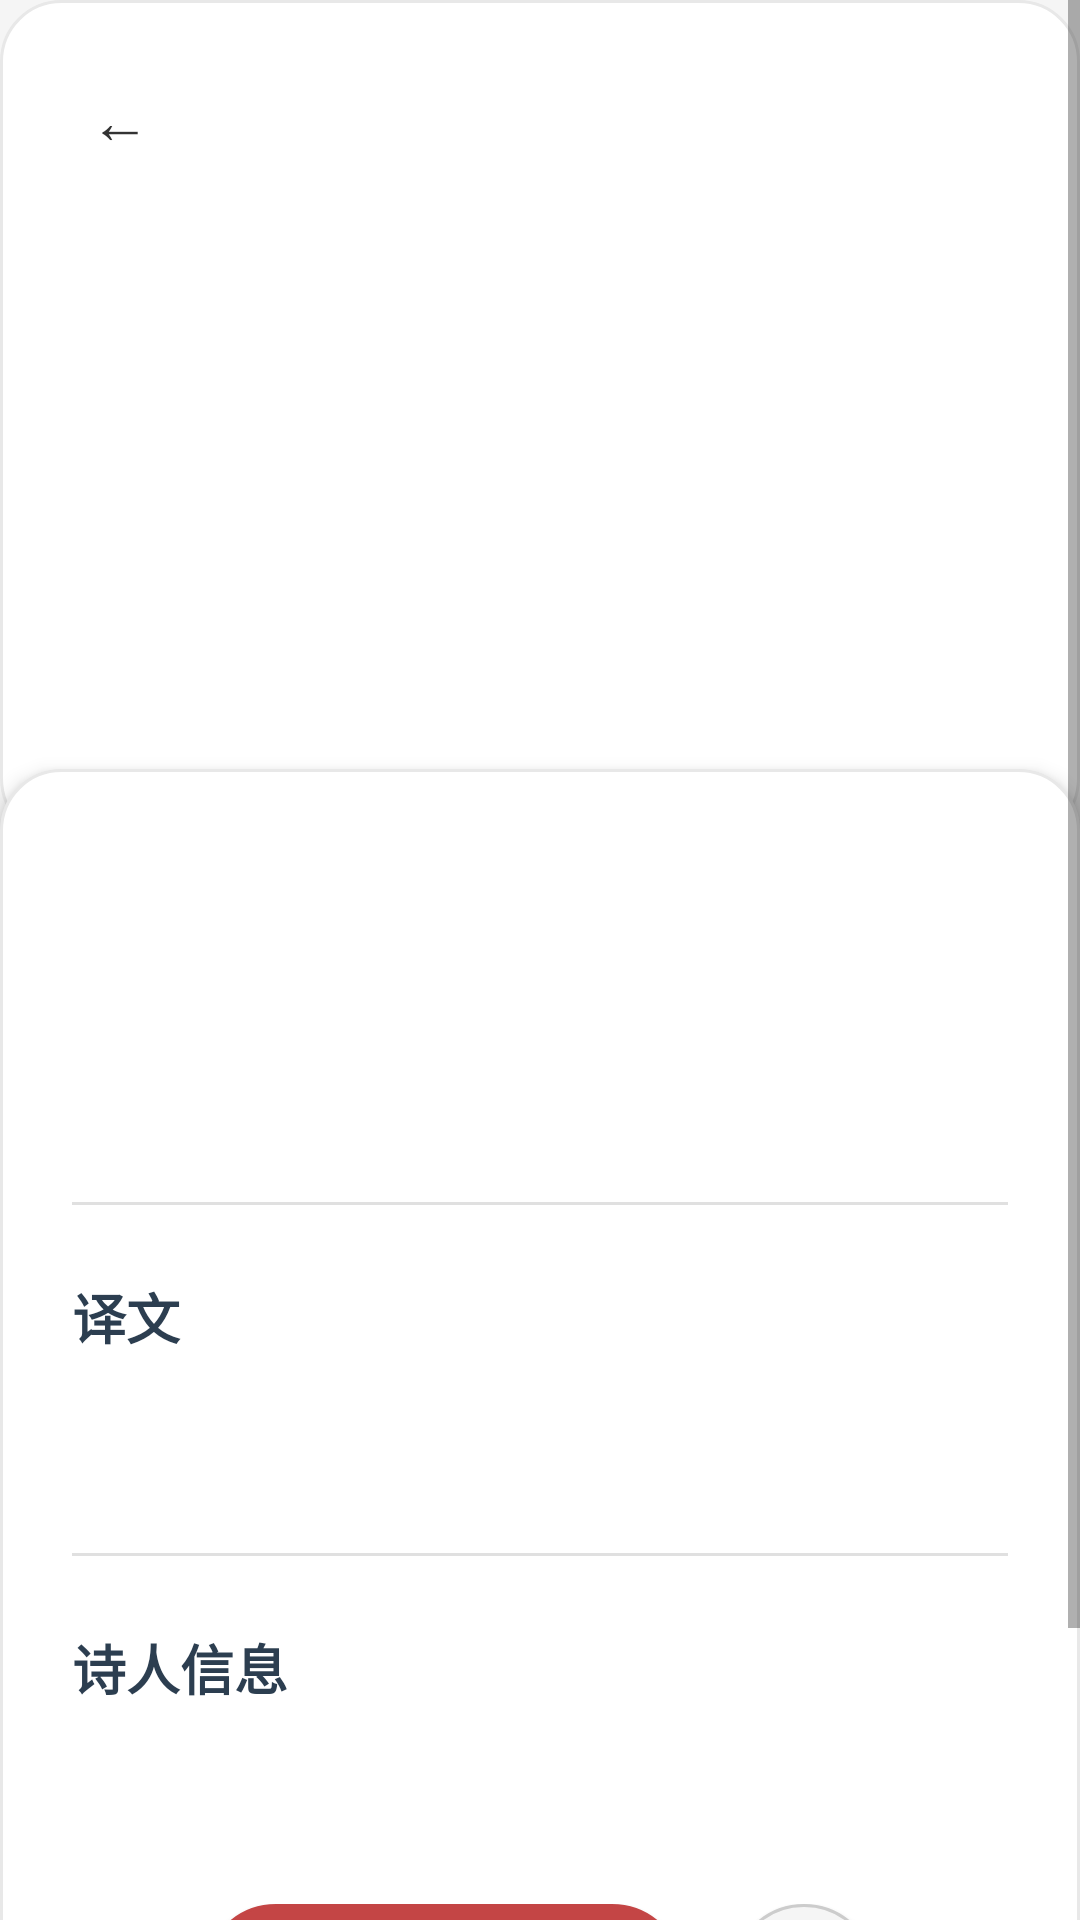

Layout XML and referenced resources for this Android screen:
<!-- AndroidManifest.xml: application theme AppTheme -->
<!-- res/layout/activity_content.xml -->
<?xml version="1.0" encoding="utf-8"?>
<ScrollView xmlns:android="http://schemas.android.com/apk/res/android"
    android:layout_width="match_parent"
    android:layout_height="match_parent"
    android:background="#F5F5F5">

    <LinearLayout
        android:layout_width="match_parent"
        android:layout_height="wrap_content"
        android:orientation="vertical">

        
        <RelativeLayout
            android:layout_width="match_parent"
            android:layout_height="280dp">

            <ImageView
                android:id="@+id/conImage1"
                android:layout_width="match_parent"
                android:layout_height="match_parent"
                android:scaleType="centerCrop"
                android:adjustViewBounds="true"
                android:background="@drawable/bg_card_white_rounded"/>

            
            <View
                android:layout_width="match_parent"
                android:layout_height="match_parent"
                android:background="@drawable/gradient_overlay"/>

            
            <Button
                android:id="@+id/btn_back"
                android:layout_width="48dp"
                android:layout_height="48dp"
                android:layout_margin="16dp"
                android:background="@drawable/circle_white_bg"
                android:text="←"
                android:textSize="20sp"
                android:textColor="#333333"/>

        </RelativeLayout>

        
        <LinearLayout
            android:layout_width="match_parent"
            android:layout_height="wrap_content"
            android:orientation="vertical"
            android:background="@drawable/bg_card_white_rounded"
            android:layout_marginTop="-24dp"
            android:padding="24dp"
            android:elevation="4dp">

            
            <TextView
                android:id="@+id/conText1"
                android:layout_width="match_parent"
                android:layout_height="wrap_content"
                android:textSize="28sp"
                android:textStyle="bold"
                android:textColor="#2C3E50"
                android:gravity="center"
                android:fontFamily="@font/kaiti"
                android:layout_marginBottom="24dp"
                android:paddingHorizontal="16dp"/>

            
            <TextView
                android:id="@+id/conText2"
                android:layout_width="match_parent"
                android:layout_height="wrap_content"
                android:textSize="20sp"
                android:textColor="#34495E"
                android:lineSpacingExtra="16dp"
                android:gravity="center"
                android:fontFamily="@font/kaiti"
                android:layout_marginBottom="32dp"
                android:paddingHorizontal="16dp"/>

            
            <View
                android:layout_width="match_parent"
                android:layout_height="1dp"
                android:background="#E0E0E0"
                android:layout_marginBottom="24dp"/>

            
            <TextView
                android:layout_width="match_parent"
                android:layout_height="wrap_content"
                android:text="译文"
                android:textSize="18sp"
                android:textStyle="bold"
                android:textColor="#2C3E50"
                android:fontFamily="@font/kaiti"
                android:layout_marginBottom="12dp"/>

            <TextView
                android:id="@+id/translation"
                android:layout_width="match_parent"
                android:layout_height="wrap_content"
                android:textSize="16sp"
                android:textColor="#7F8C8D"
                android:lineSpacingExtra="12dp"
                android:fontFamily="@font/kaiti"
                android:layout_marginBottom="32dp"
                android:paddingHorizontal="8dp"/>

            
            <View
                android:layout_width="match_parent"
                android:layout_height="1dp"
                android:background="#E0E0E0"
                android:layout_marginBottom="24dp"/>

            
            <TextView
                android:layout_width="match_parent"
                android:layout_height="wrap_content"
                android:text="诗人信息"
                android:textSize="18sp"
                android:textStyle="bold"
                android:textColor="#2C3E50"
                android:fontFamily="@font/kaiti"
                android:layout_marginBottom="12dp"/>

            <TextView
                android:id="@+id/poetInfo"
                android:layout_width="match_parent"
                android:layout_height="wrap_content"
                android:textSize="16sp"
                android:textColor="#7F8C8D"
                android:lineSpacingExtra="12dp"
                android:fontFamily="@font/kaiti"
                android:layout_marginBottom="32dp"
                android:paddingHorizontal="8dp"/>

            
            <LinearLayout
                android:layout_width="match_parent"
                android:layout_height="wrap_content"
                android:orientation="horizontal"
                android:gravity="center"
                android:layout_marginBottom="16dp">

                <Button
                    android:id="@+id/btnCollect"
                    android:layout_width="160dp"
                    android:layout_height="48dp"
                    android:text="收藏"
                    android:layout_gravity="center"
                    android:background="@drawable/button_primary_rounded"
                    android:textColor="@android:color/white"
                    android:fontFamily="@font/kaiti"
                    android:textSize="16sp"
                    android:layout_marginEnd="16dp"
                    android:elevation="2dp"/>

                <Button
                    android:id="@+id/btn_share"
                    android:layout_width="48dp"
                    android:layout_height="48dp"
                    android:text="分享"
                    android:background="@drawable/button_secondary_rounded"
                    android:textColor="@android:color/white"
                    android:fontFamily="@font/kaiti"
                    android:elevation="2dp"/>

            </LinearLayout>

        </LinearLayout>

        
        <View
            android:layout_width="match_parent"
            android:layout_height="32dp"/>

    </LinearLayout>
</ScrollView>
<!-- resources referenced by this layout -->
<resources>
  <!-- drawable bg_card_white_rounded (drawable) -->
  <?xml version="1.0" encoding="utf-8"?>
  <shape xmlns:android="http://schemas.android.com/apk/res/android">
      <solid android:color="#FFFFFF" />
      <corners android:radius="20dp" />
      <stroke
          android:width="1dp"
          android:color="#E8E8E8" />
      <padding
          android:left="16dp"
          android:top="16dp"
          android:right="16dp"
          android:bottom="16dp" />
  </shape>
  <!-- drawable button_primary_rounded (drawable) -->
  <?xml version="1.0" encoding="utf-8"?>
  <selector xmlns:android="http://schemas.android.com/apk/res/android">
      <item android:state_pressed="true">
          <shape>
              <solid android:color="#B03A2E" />
              <corners android:radius="28dp" />
          </shape>
      </item>
      <item>
          <shape>
              <solid android:color="#C44545" />
              <corners android:radius="28dp" />
              <stroke
                  android:width="1dp"
                  android:color="#C44545" />
          </shape>
      </item>
  </selector>
  <!-- drawable button_secondary_rounded (drawable) -->
  <?xml version="1.0" encoding="utf-8"?>
  <selector xmlns:android="http://schemas.android.com/apk/res/android">
      <item android:state_pressed="true">
          <shape>
              <solid android:color="#E0E0E0" />
              <corners android:radius="24dp" />
          </shape>
      </item>
      <item>
          <shape>
              <solid android:color="#F5F5F5" />
              <corners android:radius="24dp" />
              <stroke
                  android:width="1dp"
                  android:color="#CCCCCC" />
          </shape>
      </item>
  </selector>
  <style name="AppTheme" parent="Theme.AppCompat.Light.NoActionBar">
          
          <item name="colorPrimary">@color/colorPrimary</item>
          <item name="colorPrimaryDark">@color/colorPrimaryDark</item>
          <item name="colorAccent">@color/colorAccent</item>
      </style>
  <color name="colorPrimary">#FF018786</color>
  <color name="colorPrimaryDark">#FF018786</color>
  <color name="colorAccent">#03DAC5</color>
</resources>
